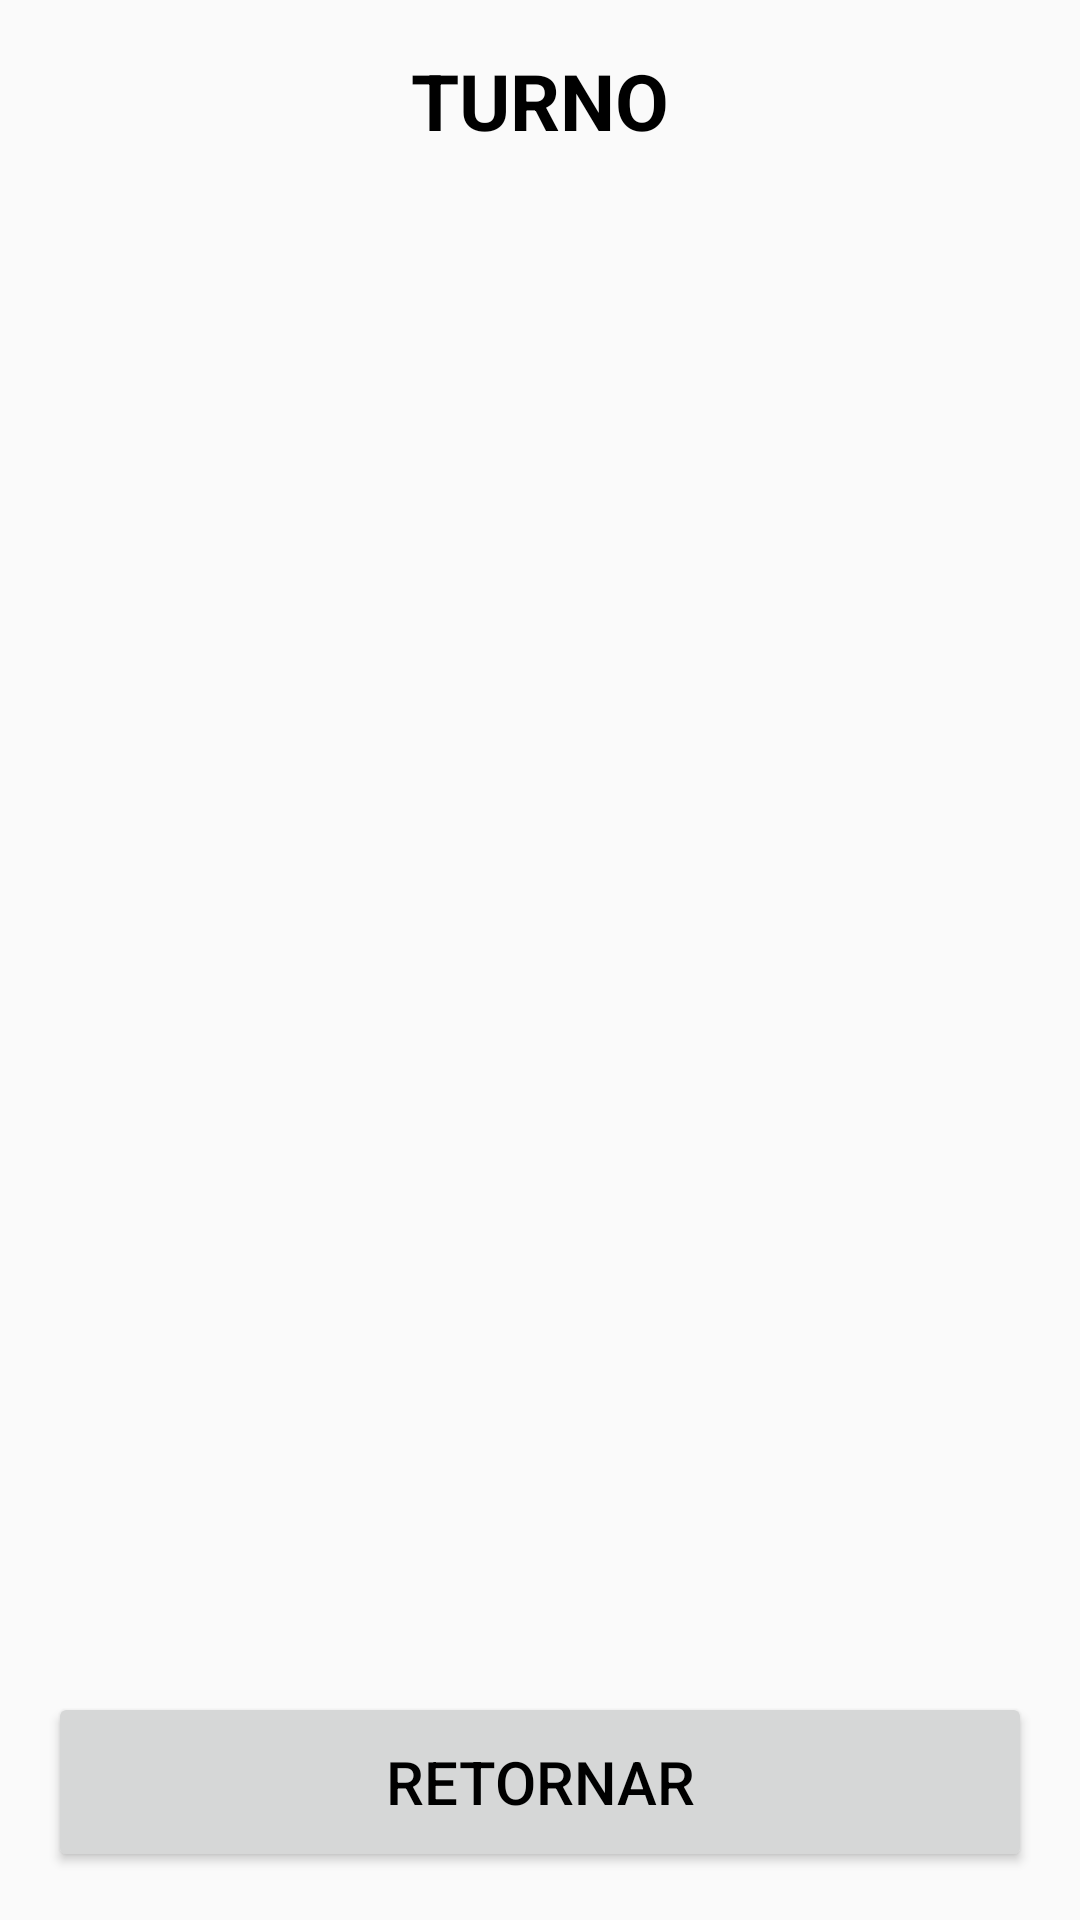

Reconstruct the res/layout file that produces this screen, plus the resources it refers to.
<!-- AndroidManifest.xml: application theme AppTheme -->
<!-- res/layout/activity_lista_turno.xml -->
<?xml version="1.0" encoding="utf-8"?>
<LinearLayout xmlns:android="http://schemas.android.com/apk/res/android"
    xmlns:app="http://schemas.android.com/apk/res-auto"
    xmlns:tools="http://schemas.android.com/tools"
    android:layout_width="match_parent"
    android:layout_height="match_parent"
    android:orientation="vertical"
    android:paddingBottom="@dimen/activity_vertical_margin"
    android:paddingLeft="@dimen/activity_horizontal_margin"
    android:paddingRight="@dimen/activity_horizontal_margin"
    android:paddingTop="@dimen/activity_vertical_margin"
    tools:context=".view.ListaTurnoActivity">

    <TextView
        android:id="@+id/textViewTurno"
        style="@style/TextViewTituloLista"
        android:text="@string/texto_turno" />

    <ListView
        android:id="@+id/listaTurno"
        android:layout_width="match_parent"
        android:layout_height="0dp"
        android:layout_weight="1"
        />

    <Button
        android:id="@+id/buttonRetTurno"
        style="@style/BotaoAvulso"
        android:layout_width="match_parent"
        android:layout_height="wrap_content"
        android:text="@string/texto_padrao_retornar" />

</LinearLayout>
<!-- resources referenced by this layout -->
<resources>
  <dimen name="activity_horizontal_margin">16dp</dimen>
  <dimen name="activity_vertical_margin">16dp</dimen>
  <string name="texto_padrao_retornar">RETORNAR</string>
  <string name="texto_turno">TURNO</string>
  <style name="BotaoAvulso">
          <item name="android:minHeight">60dp</item>
          <item name="android:minWidth">100dp</item>
          <item name="android:textColor">#000000</item>
          <item name="android:textSize">@dimen/fonte_botao_avulso</item>
      </style>
  <style name="TextViewTituloLista">
          <item name="android:layout_width">match_parent</item>
          <item name="android:layout_height">wrap_content</item>
          <item name="android:gravity">center</item>
          <item name="android:textSize">@dimen/titulo_lista</item>
          <item name="android:textStyle">bold</item>
          <item name="android:textColor">#000000</item>
      </style>
  <style name="AppTheme" parent="Theme.AppCompat.Light.DarkActionBar">
          
          <item name="colorPrimary">@color/colorPrimary</item>
          <item name="colorPrimaryDark">@color/colorPrimaryDark</item>
          <item name="colorAccent">@color/colorAccent</item>
      </style>
  <dimen name="fonte_botao_avulso">20dp</dimen>
  <dimen name="titulo_lista">26dp</dimen>
  <color name="colorPrimary">#6200EE</color>
  <color name="colorPrimaryDark">#3700B3</color>
  <color name="colorAccent">#03DAC5</color>
</resources>
